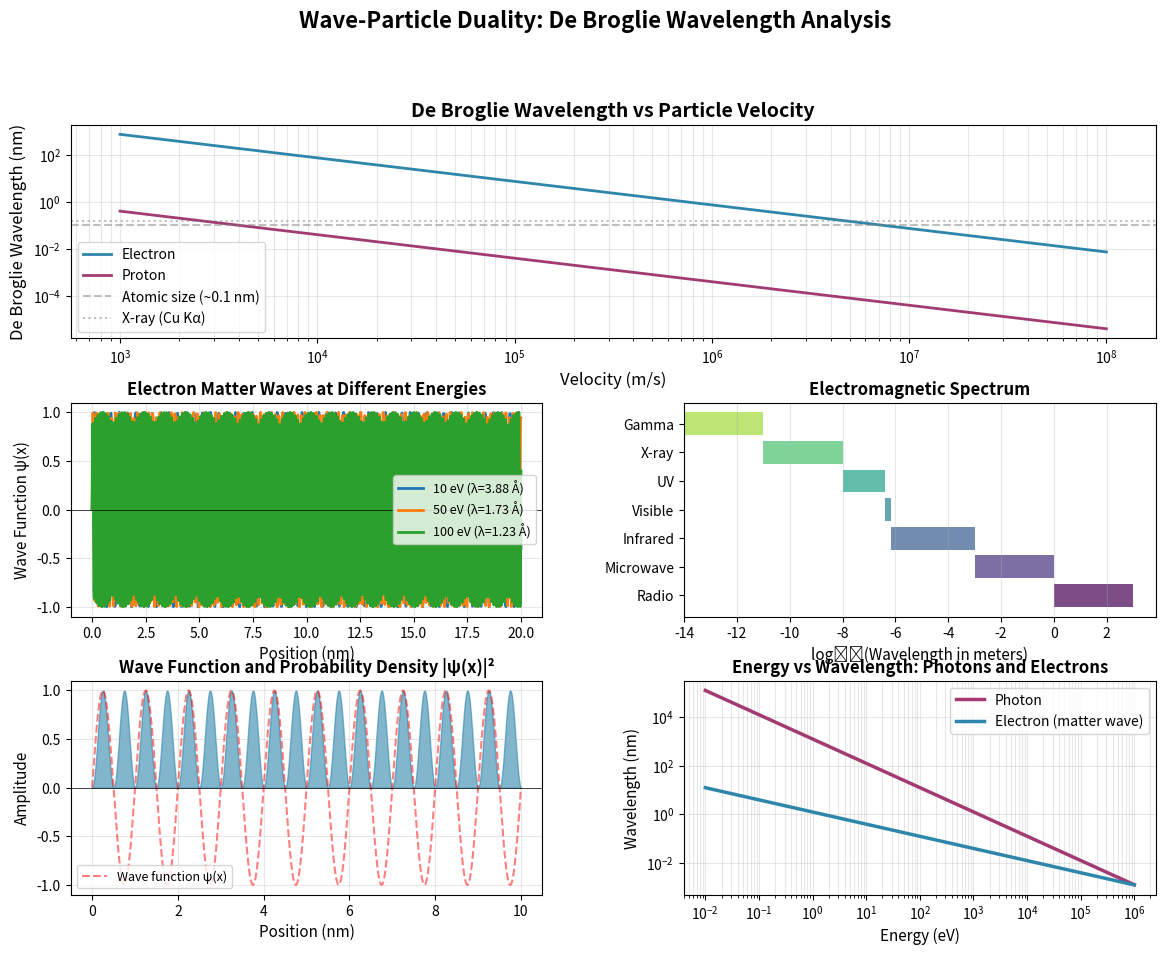

Source code (Python):
"""
Wave-Particle Duality Demonstration
====================================
Demonstrates De Broglie wavelength calculations and visualizations
for photons and matter waves.

[redacted]
Date: November 6, 2025
"""

import numpy as np
import matplotlib
# Try to use an interactive backend
try:
    matplotlib.use('TkAgg')
except:
    try:
        matplotlib.use('Qt5Agg')
    except:
        pass  # Use whatever is available
import matplotlib.pyplot as plt
from matplotlib.gridspec import GridSpec

# Physical constants
h = 6.626e-34  # Planck constant (J·s)
c = 3.0e8      # Speed of light (m/s)
m_e = 9.109e-31  # Electron mass (kg)
m_p = 1.673e-27  # Proton mass (kg)


def de_broglie_wavelength(momentum):
    """
    Calculate De Broglie wavelength: λ = h/p
    
    Parameters:
    -----------
    momentum : float
        Momentum in kg·m/s
    
    Returns:
    --------
    float : De Broglie wavelength in meters
    """
    return h / momentum


def photon_wavelength(energy):
    """
    Calculate photon wavelength from energy: λ = hc/E
    
    Parameters:
    -----------
    energy : float
        Photon energy in Joules
    
    Returns:
    --------
    float : Wavelength in meters
    """
    return (h * c) / energy


def matter_wave_velocity(mass, wavelength):
    """
    Calculate velocity from De Broglie wavelength
    
    Parameters:
    -----------
    mass : float
        Particle mass in kg
    wavelength : float
        De Broglie wavelength in meters
    
    Returns:
    --------
    float : Velocity in m/s
    """
    return h / (mass * wavelength)


def wave_function(x, wavelength, amplitude=1.0, phase=0):
    """
    Generate a matter wave function
    
    Parameters:
    -----------
    x : array
        Position array
    wavelength : float
        De Broglie wavelength
    amplitude : float
        Wave amplitude
    phase : float
        Phase offset
    
    Returns:
    --------
    array : Wave function values
    """
    k = 2 * np.pi / wavelength  # Wave number
    return amplitude * np.sin(k * x + phase)


# ============================================================================
# CALCULATIONS
# ============================================================================

print("=" * 70)
print("WAVE-PARTICLE DUALITY DEMONSTRATION")
print("=" * 70)
print()

# 1. Photon Examples
print("1. PHOTON EXAMPLES (Electromagnetic Radiation)")
print("-" * 70)

photon_energies = {
    "Radio wave (1 MHz)": 6.626e-28,  # J
    "Microwave (10 GHz)": 6.626e-24,
    "Visible light (green)": 3.5e-19,
    "UV light": 1.0e-18,
    "X-ray": 1.6e-15,
    "Gamma ray": 1.6e-13
}

for name, energy in photon_energies.items():
    wavelength = photon_wavelength(energy)
    frequency = energy / h
    momentum = energy / c
    
    # Format wavelength for readability
    if wavelength >= 1:
        wl_str = f"{wavelength:.2e} m"
    elif wavelength >= 1e-3:
        wl_str = f"{wavelength*1e3:.2f} mm"
    elif wavelength >= 1e-6:
        wl_str = f"{wavelength*1e6:.2f} μm"
    elif wavelength >= 1e-9:
        wl_str = f"{wavelength*1e9:.2f} nm"
    else:
        wl_str = f"{wavelength*1e12:.4f} pm"
    
    print(f"\n{name}:")
    print(f"  Energy:     {energy:.2e} J")
    print(f"  Frequency:  {frequency:.2e} Hz")
    print(f"  Wavelength: {wl_str}")
    print(f"  Momentum:   {momentum:.2e} kg·m/s")

print()

# 2. Matter Wave Examples
print("2. MATTER WAVE EXAMPLES (Particles)")
print("-" * 70)

# Electron at different velocities
print("\nElectron:")
electron_velocities = [1e5, 1e6, 1e7]  # m/s

for v in electron_velocities:
    momentum = m_e * v
    wavelength = de_broglie_wavelength(momentum)
    energy_kinetic = 0.5 * m_e * v**2
    
    print(f"\n  Velocity: {v:.2e} m/s ({v/c*100:.4f}% of c)")
    print(f"  Momentum: {momentum:.2e} kg·m/s")
    print(f"  De Broglie wavelength: {wavelength*1e9:.4f} nm ({wavelength*1e10:.4f} Å)")
    print(f"  Kinetic energy: {energy_kinetic:.2e} J ({energy_kinetic/1.602e-19:.2f} eV)")

# Proton
print("\n\nProton:")
proton_velocity = 1e6  # m/s
momentum = m_p * proton_velocity
wavelength = de_broglie_wavelength(momentum)

print(f"  Velocity: {proton_velocity:.2e} m/s")
print(f"  De Broglie wavelength: {wavelength*1e12:.4f} pm ({wavelength*1e10:.4f} Å)")

# Macroscopic object (baseball)
print("\n\nBaseball (0.145 kg at 40 m/s):")
baseball_mass = 0.145  # kg
baseball_velocity = 40  # m/s
momentum = baseball_mass * baseball_velocity
wavelength = de_broglie_wavelength(momentum)

print(f"  Velocity: {baseball_velocity} m/s")
print(f"  De Broglie wavelength: {wavelength:.2e} m")
print(f"  (Extremely small - quantum effects negligible!)")

print()
print("=" * 70)


# ============================================================================
# VISUALIZATIONS
# ============================================================================

fig = plt.figure(figsize=(14, 10))
gs = GridSpec(3, 2, figure=fig, hspace=0.3, wspace=0.3)

# Color scheme
colors = {
    'electron': '#2E86AB',
    'photon': '#A23B72',
    'wave': '#F18F01',
    'particle': '#C73E1D'
}

# Plot 1: De Broglie wavelength vs velocity for different particles
ax1 = fig.add_subplot(gs[0, :])
velocities = np.logspace(3, 8, 100)  # 1e3 to 1e8 m/s

wavelength_electron = h / (m_e * velocities)
wavelength_proton = h / (m_p * velocities)

ax1.loglog(velocities, wavelength_electron * 1e9, 
          label='Electron', linewidth=2, color=colors['electron'])
ax1.loglog(velocities, wavelength_proton * 1e9, 
          label='Proton', linewidth=2, color=colors['photon'])
ax1.axhline(0.1, color='gray', linestyle='--', alpha=0.5, label='Atomic size (~0.1 nm)')
ax1.axhline(0.154, color='gray', linestyle=':', alpha=0.5, label='X-ray (Cu Kα)')
ax1.set_xlabel('Velocity (m/s)', fontsize=12)
ax1.set_ylabel('De Broglie Wavelength (nm)', fontsize=12)
ax1.set_title('De Broglie Wavelength vs Particle Velocity', fontsize=14, fontweight='bold')
ax1.legend(fontsize=10)
ax1.grid(True, alpha=0.3, which='both')

# Plot 2: Electron matter wave at different energies
ax2 = fig.add_subplot(gs[1, 0])
x = np.linspace(0, 20e-9, 1000)  # 20 nm range

energies_eV = [10, 50, 100]  # eV
for E_eV in energies_eV:
    E_J = E_eV * 1.602e-19  # Convert to Joules
    v = np.sqrt(2 * E_J / m_e)
    p = m_e * v
    wavelength = de_broglie_wavelength(p)
    
    psi = wave_function(x, wavelength)
    ax2.plot(x * 1e9, psi, label=f'{E_eV} eV (λ={wavelength*1e10:.2f} Å)', linewidth=2)

ax2.set_xlabel('Position (nm)', fontsize=11)
ax2.set_ylabel('Wave Function ψ(x)', fontsize=11)
ax2.set_title('Electron Matter Waves at Different Energies', fontsize=12, fontweight='bold')
ax2.legend(fontsize=9)
ax2.grid(True, alpha=0.3)
ax2.axhline(0, color='black', linewidth=0.5)

# Plot 3: Photon wavelengths across electromagnetic spectrum
ax3 = fig.add_subplot(gs[1, 1])
em_spectrum = [
    ('Radio', 1e3, 1e0),
    ('Microwave', 1e0, 1e-3),
    ('Infrared', 1e-3, 7e-7),
    ('Visible', 7e-7, 4e-7),
    ('UV', 4e-7, 1e-8),
    ('X-ray', 1e-8, 1e-11),
    ('Gamma', 1e-11, 1e-14)
]

y_pos = np.arange(len(em_spectrum))
wavelengths_max = [item[1] for item in em_spectrum]
wavelengths_min = [item[2] for item in em_spectrum]
labels = [item[0] for item in em_spectrum]

# Create horizontal bar chart
for i, (label, wl_max, wl_min) in enumerate(em_spectrum):
    color = plt.cm.viridis(i / len(em_spectrum))
    ax3.barh(i, np.log10(wl_max) - np.log10(wl_min), 
            left=np.log10(wl_min), height=0.8, color=color, alpha=0.7)

ax3.set_yticks(y_pos)
ax3.set_yticklabels(labels, fontsize=10)
ax3.set_xlabel('log₁₀(Wavelength in meters)', fontsize=11)
ax3.set_title('Electromagnetic Spectrum', fontsize=12, fontweight='bold')
ax3.grid(True, alpha=0.3, axis='x')

# Plot 4: Probability density for electron
ax4 = fig.add_subplot(gs[2, 0])
x = np.linspace(0, 10e-9, 1000)
wavelength = 1e-9  # 1 nm
psi = wave_function(x, wavelength)
probability_density = psi**2

ax4.fill_between(x * 1e9, probability_density, alpha=0.6, color=colors['electron'])
ax4.plot(x * 1e9, psi, 'r--', alpha=0.5, linewidth=1.5, label='Wave function ψ(x)')
ax4.set_xlabel('Position (nm)', fontsize=11)
ax4.set_ylabel('Amplitude', fontsize=11)
ax4.set_title('Wave Function and Probability Density |ψ(x)|²', fontsize=12, fontweight='bold')
ax4.legend(fontsize=9)
ax4.grid(True, alpha=0.3)
ax4.axhline(0, color='black', linewidth=0.5)

# Plot 5: Energy-wavelength relationship
ax5 = fig.add_subplot(gs[2, 1])
energies_eV = np.logspace(-2, 6, 100)  # 0.01 eV to 1 MeV
energies_J = energies_eV * 1.602e-19

# Photon wavelength
wavelengths_photon = (h * c) / energies_J

# Electron De Broglie wavelength (non-relativistic)
velocities = np.sqrt(2 * energies_J / m_e)
wavelengths_electron = h / (m_e * velocities)

ax5.loglog(energies_eV, wavelengths_photon * 1e9, 
          label='Photon', linewidth=2.5, color=colors['photon'])
ax5.loglog(energies_eV, wavelengths_electron * 1e9, 
          label='Electron (matter wave)', linewidth=2.5, color=colors['electron'])
ax5.set_xlabel('Energy (eV)', fontsize=11)
ax5.set_ylabel('Wavelength (nm)', fontsize=11)
ax5.set_title('Energy vs Wavelength: Photons and Electrons', fontsize=12, fontweight='bold')
ax5.legend(fontsize=10)
ax5.grid(True, alpha=0.3, which='both')

plt.suptitle('Wave-Particle Duality: De Broglie Wavelength Analysis', 
            fontsize=16, fontweight='bold', y=0.995)

# Display the plots
print("\nDisplaying interactive plots...")
print("Close the plot window to continue.\n")
plt.show(block=True)

print("\n" + "=" * 70)
print("KEY INSIGHTS:")
print("=" * 70)
print("• De Broglie wavelength λ = h/p relates wave and particle properties")
print("• Lighter particles (electrons) have longer wavelengths at same velocity")
print("• Quantum effects become significant when λ ≈ size of system")
print("• Macroscopic objects have negligible De Broglie wavelengths")
print("• Both photons and matter exhibit wave-particle duality")
print("=" * 70)
